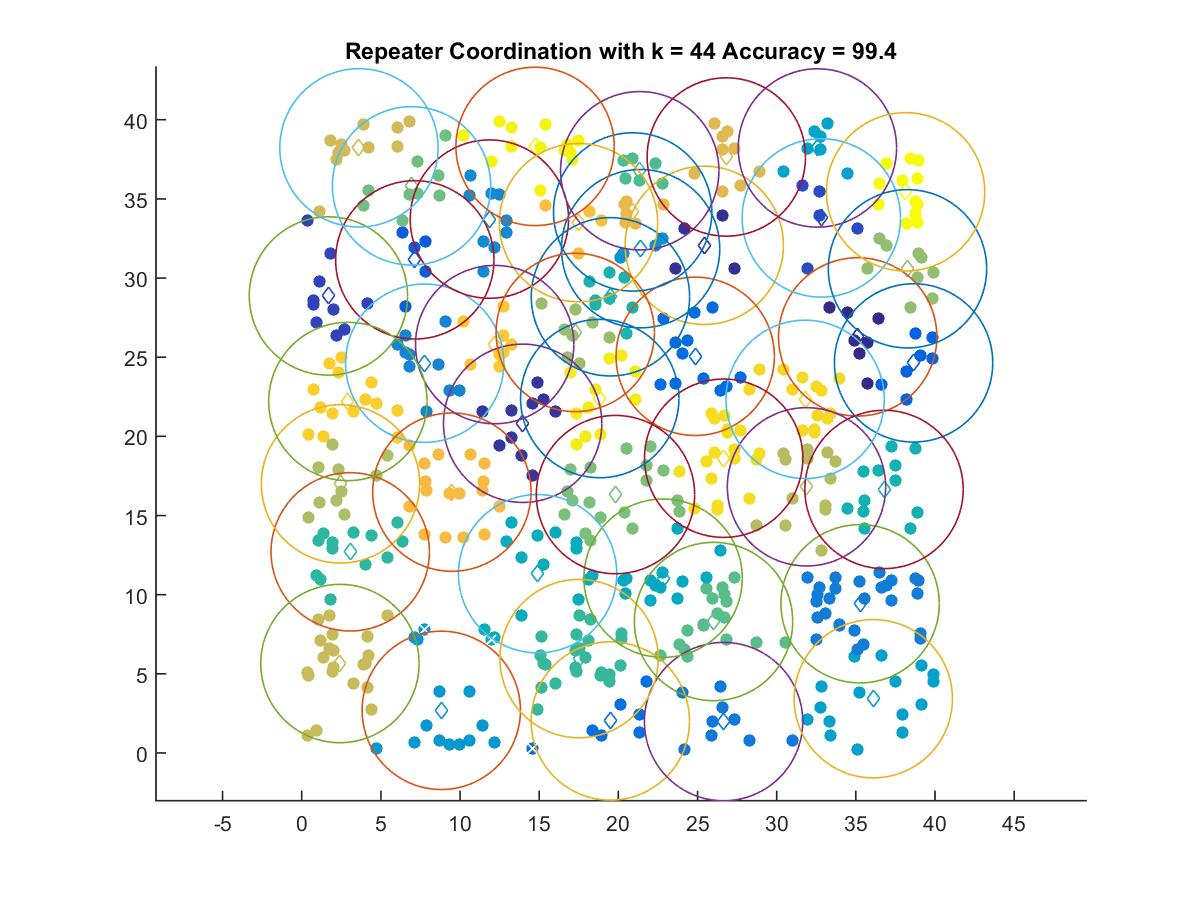

Values plotted in this chart, from the file beside it:
35.117, 26.285
25.43, 32.07
13.95, 20.83
1.685, 28.87
32.82, 33.8
7.141, 31.15
38.65, 24.64
24.86, 25.05
19.49, 2.023
26.64, 1.984
35.27, 9.428
7.767, 24.62
11.85, 33.72
21.4, 31.86
8.815, 2.694
36.1, 3.428
32.57, 38.22
22.82, 11.04
14.9, 11.33
36.78, 16.65
19.5, 28.82
3.062, 12.71
17.52, 5.964
21.35, 36.78
26.01, 8.305
6.936, 35.82
19.82, 16.32
38.26, 30.59
17.28, 26.57
2.447, 17
31.88, 16.81
2.413, 5.651
3.615, 38.22
26.82, 37.65
20.9, 34.18
9.483, 16.48
17.48, 33.5
12.19, 25.8
2.914, 22.2
31.8, 22.34
26.65, 18.62
18.82, 22.39
14.74, 38.31
38.14, 35.45
